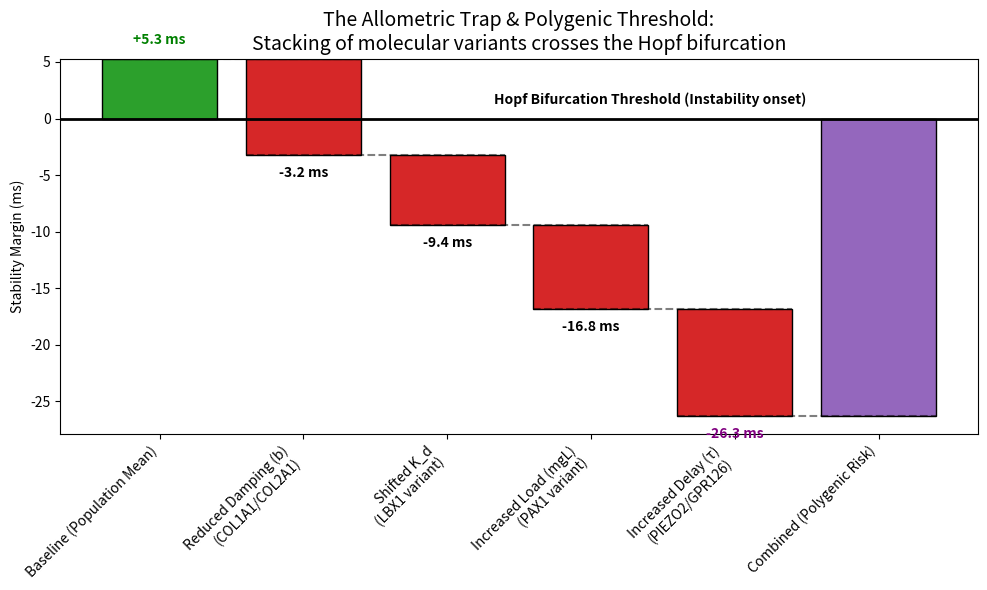

Write the Python code that produced this figure.
import os
import matplotlib.pyplot as plt
import numpy as np

def simulate_polygenic_stacking():
    """
    Simulates the polygenic threshold model for AIS.
    Demonstrates how individual molecular variants narrow the stability margin
    and how their combined stacking flips the spine into the unstable regime
    (-26.3 ms) from a safe baseline (+5.3 ms).
    """
    print("Simulating Polygenic Stacking of Molecular Parameters...")

    # Define the variants and their effect on the stability margin (ms)
    # The baseline margin is +5.3 ms.
    # The combined scenario flips it to -26.3 ms. Total drop = 31.6 ms
    # We distribute this drop among the 4 factors based on the text.

    # Baseline
    baseline_margin = 5.3

    # Reductions in stability margin (ms) for each variant
    variants = [
        ("Reduced Damping (b)\n(COL1A1/COL2A1)", -8.5),
        ("Shifted K_d\n(LBX1 variant)", -6.2),
        ("Increased Load (mgL)\n(PAX1 variant)", -7.4),
        ("Increased Delay (\u03C4)\n(PIEZO2/GPR126)", -9.5)
    ]

    # Calculate cumulative margins
    margins = [baseline_margin]
    labels = ["Baseline (Population Mean)"]

    for label, effect in variants:
        margins.append(margins[-1] + effect)
        labels.append(label)

    labels.append("Combined (Polygenic Risk)")

    # For waterfall plot
    waterfall_vals = [baseline_margin] + [v[1] for v in variants]

    # Colors
    colors = ['#2ca02c'] + ['#d62728']*4 + ['#9467bd']

    fig, ax = plt.subplots(figsize=(10, 6))

    # Plot bars
    bottom = 0
    for i, val in enumerate(waterfall_vals):
        if i == 0:
            ax.bar(i, val, color=colors[i], edgecolor='black')
        else:
            # For intermediate steps, start from the previous cumulative sum
            bottom = margins[i-1]
            ax.bar(i, val, bottom=bottom, color=colors[i], edgecolor='black')

    # Final combined bar
    ax.bar(len(waterfall_vals), margins[-1], color=colors[-1], edgecolor='black')

    # Add step lines
    for i in range(1, len(waterfall_vals) + 1):
        ax.plot([i-1-0.4, i+0.4], [margins[i-1], margins[i-1]], 'k--', alpha=0.5)

    # Threshold line
    ax.axhline(0, color='black', linewidth=2)
    ax.text(len(waterfall_vals)-0.5, 1, 'Hopf Bifurcation Threshold (Instability onset)', va='bottom', ha='right', fontweight='bold')

    # Labels and formatting
    ax.set_xticks(range(len(labels)))
    ax.set_xticklabels(labels, rotation=45, ha='right')
    ax.set_ylabel("Stability Margin (ms)")
    ax.set_title("The Allometric Trap & Polygenic Threshold:\nStacking of molecular variants crosses the Hopf bifurcation", fontsize=14)

    # Add data labels
    for i, val in enumerate(margins):
        y_pos = val + 1 if val >= 0 else val - 1
        va = 'bottom' if val >= 0 else 'top'
        ax.text(i, y_pos, f"{val:+.1f} ms", ha='center', va=va, fontweight='bold',
                color='black' if i not in [0, len(margins)-1] else ('green' if val > 0 else 'purple'))

    plt.tight_layout()

    output_dir = "manuscript/figures"
    os.makedirs(output_dir, exist_ok=True)
    output_path = os.path.join(output_dir, "fig_polygenic_stacking.png")
    plt.savefig(output_path, dpi=300)
    print(f"Successfully generated plot: {output_path}")

if __name__ == "__main__":
    simulate_polygenic_stacking()
